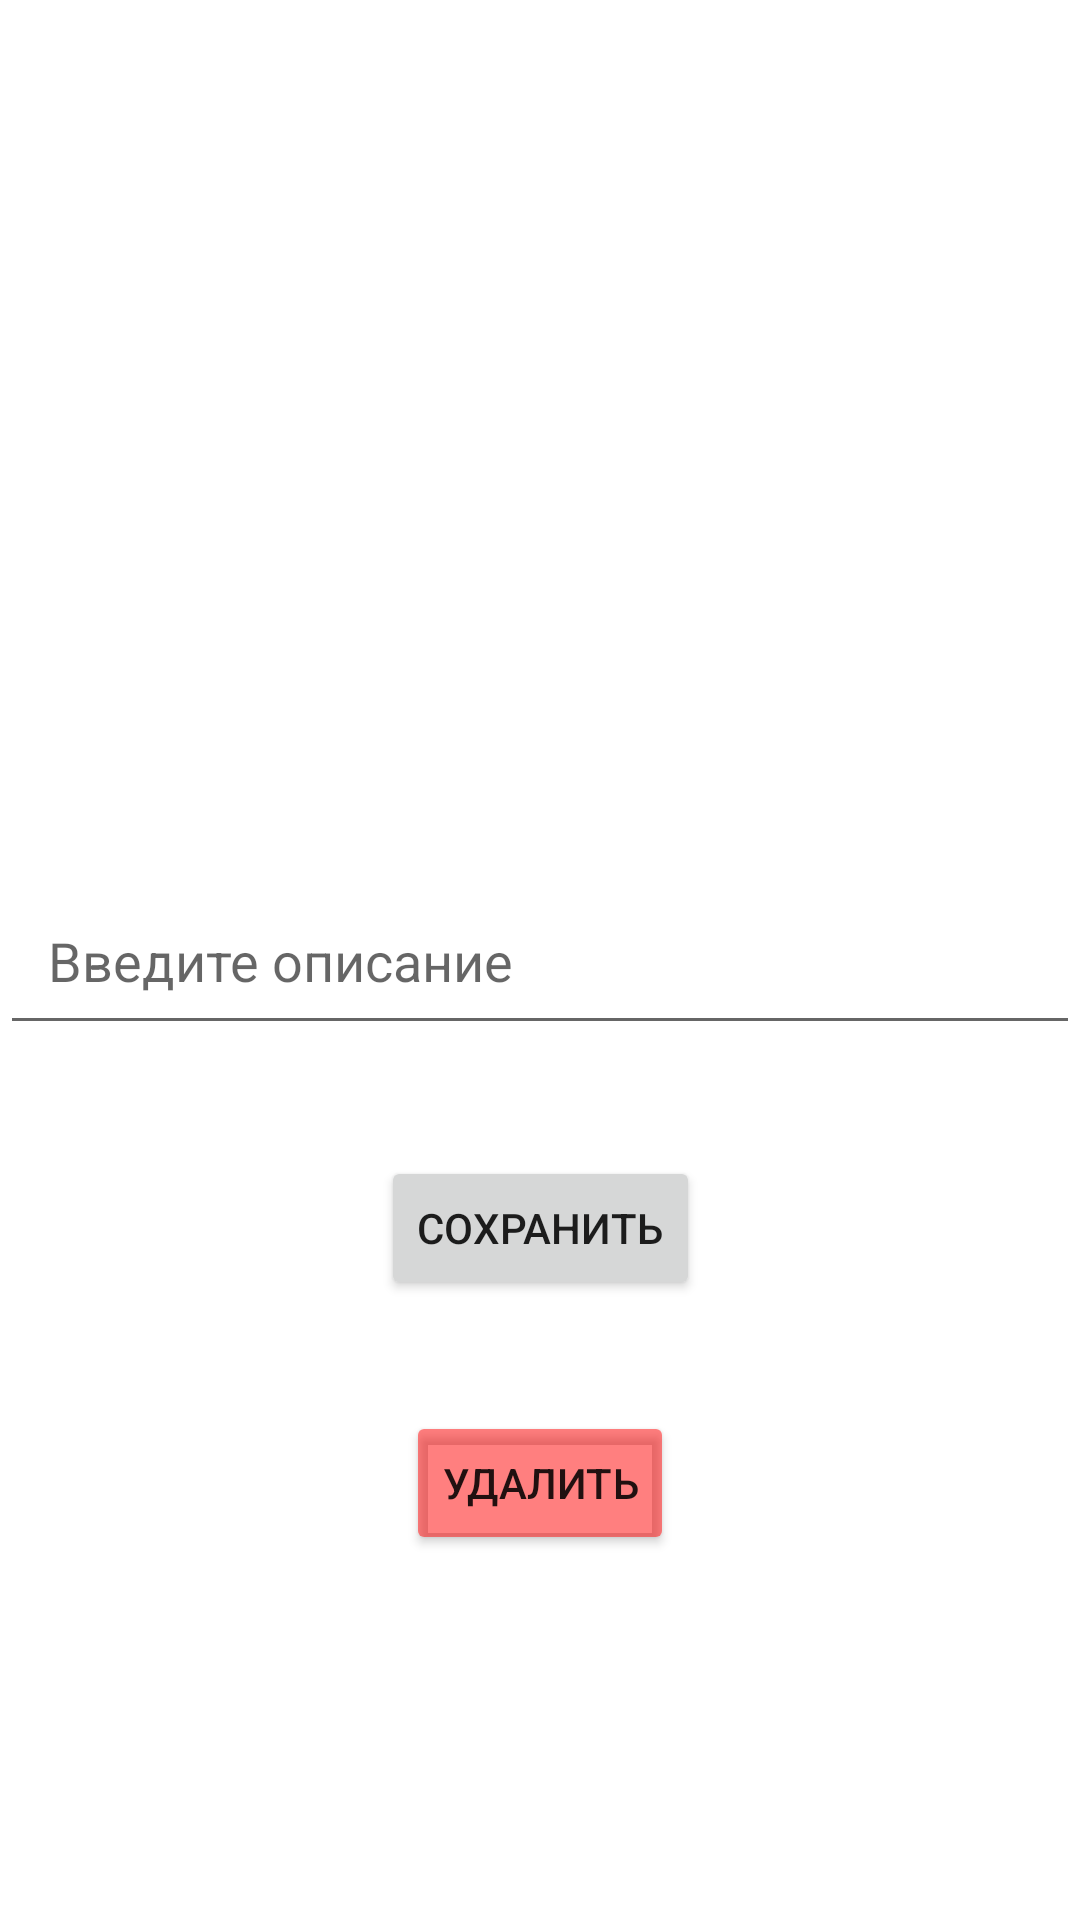

The Android layout XML behind this screen, and the referenced resources:
<!-- AndroidManifest.xml: application theme Theme.Smartalarmclock -->
<!-- res/layout/fragment_edit_list_alarm_clock.xml -->
<?xml version="1.0" encoding="utf-8"?>
<layout xmlns:tools="http://schemas.android.com/tools"
    xmlns:android="http://schemas.android.com/apk/res/android"
    xmlns:app="http://schemas.android.com/apk/res-auto">
    <androidx.constraintlayout.widget.ConstraintLayout
        android:layout_width="match_parent"
        android:layout_height="match_parent"
        tools:context=".screens.editListOfAlarmClockFragment.EditListOfAlarmClockFragment">

        <EditText
            android:id="@+id/DescriptionAlarmClock"
            android:layout_width="match_parent"
            android:layout_height="wrap_content"
            android:gravity="top"
            android:hint="Введите описание"
            android:padding="16dp"
            app:layout_constraintBottom_toBottomOf="parent"
            app:layout_constraintEnd_toEndOf="parent"
            app:layout_constraintHorizontal_bias="0.0"
            app:layout_constraintStart_toStartOf="parent"
            app:layout_constraintTop_toTopOf="parent" />

        <Button
            android:id="@+id/ButtonSaveEditAlarmClock"
            android:layout_width="wrap_content"
            android:layout_height="wrap_content"
            android:layout_gravity="bottom|end"
            android:layout_margin="35dp"
            android:contentDescription="@string/app_name"
            android:text="Сохранить"
            app:layout_constraintBottom_toTopOf="@+id/ButtonDeleteAlarmClock"
            app:layout_constraintEnd_toEndOf="parent"
            app:layout_constraintStart_toStartOf="parent"
            app:layout_constraintTop_toBottomOf="@+id/DescriptionAlarmClock" />

        <Button
            android:id="@+id/ButtonEditListOfAlarmClock"
            android:layout_width="180dp"
            android:layout_height="80dp"
            android:layout_margin="35dp"
            android:background="#00000000"
            android:contentDescription="@string/app_name"
            android:gravity="center"
            android:text=""
            android:textColor="@color/gray"
            android:textSize="45dp"
            app:layout_constraintBottom_toTopOf="@+id/DescriptionAlarmClock"
            app:layout_constraintEnd_toEndOf="parent"
            app:layout_constraintStart_toStartOf="parent"
            app:layout_constraintTop_toTopOf="parent"
            app:strokeColor="@color/gray"
            app:strokeWidth="2dp" />

        <Button
            android:id="@+id/ButtonDeleteAlarmClock"
            android:layout_width="wrap_content"
            android:layout_height="wrap_content"
            android:layout_gravity="bottom|end"
            android:layout_margin="35dp"
            android:contentDescription="@string/app_name"
            android:text="Удалить"
            app:layout_constraintBottom_toBottomOf="parent"
            app:layout_constraintEnd_toEndOf="parent"
            app:layout_constraintStart_toStartOf="parent"
            app:layout_constraintTop_toBottomOf="@+id/DescriptionAlarmClock"
            android:backgroundTint="@color/red"/>

    </androidx.constraintlayout.widget.ConstraintLayout>
</layout>
<!-- resources referenced by this layout -->
<resources>
  <color name="gray">#FF929292</color>
  <color name="red">#80FF0000</color>
  <string name="app_name">Smart-alarm-clock</string>
  <style name="Theme.Smartalarmclock" parent="Theme.MaterialComponents.DayNight.DarkActionBar">
          
  
          <item name="colorPrimary">@color/blue</item>
          <item name="colorPrimaryVariant">@color/purple_700</item>
          <item name="colorOnPrimary">@color/white</item>
          
          <item name="colorSecondary">@color/teal_200</item>
          <item name="colorSecondaryVariant">@color/teal_700</item>
          <item name="colorOnSecondary">@color/black</item>
          
  
          <item name="android:statusBarColor">@color/blue</item>
          
      </style>
  <color name="blue">#BF06069A</color>
  <color name="purple_700">#FF3700B3</color>
  <color name="white">#FFFFFFFF</color>
  <color name="teal_200">#FF03DAC5</color>
  <color name="teal_700">#FF018786</color>
  <color name="black">#FF000000</color>
</resources>
